Run: headless pygame with SDL's dummy video driver; simulated clock (each Clock.tick advances the game by its frame time, no real sleeping); random seed 0; keys injected as events and as key.get_pressed() state; mouse plan: one left click at the window centre at the start of phase 2, then a move to the lower-right quarter at the start of phase 3.
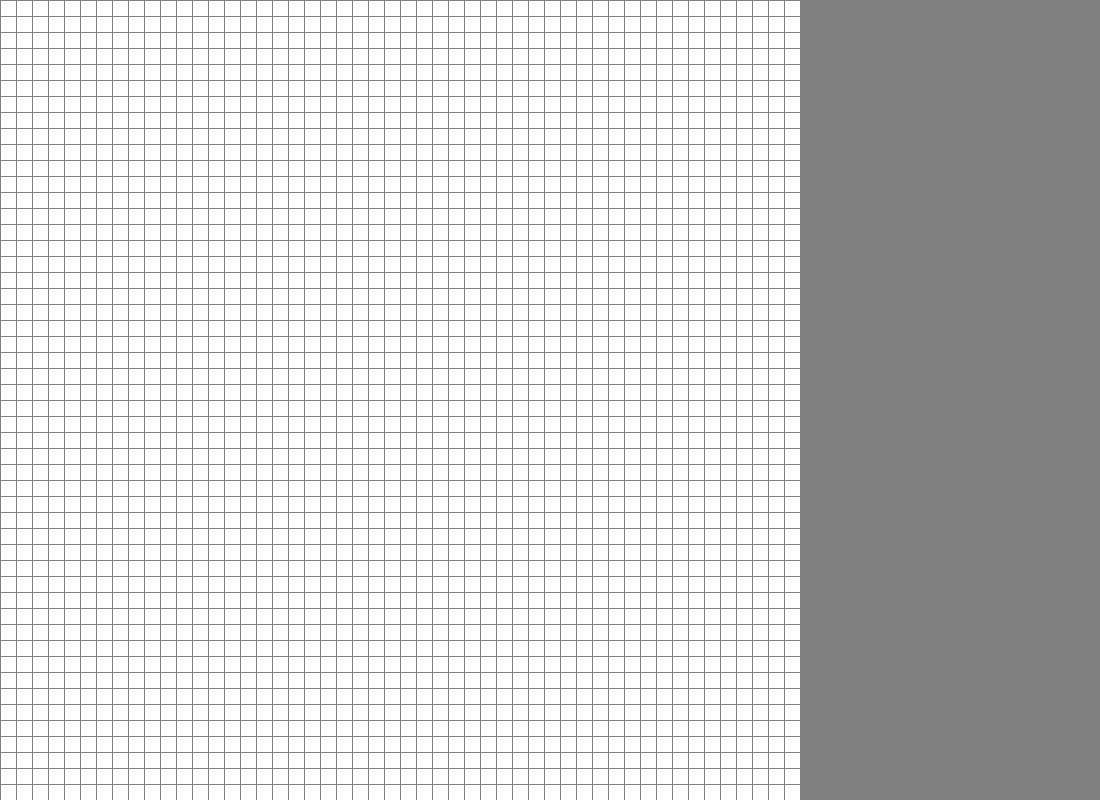
Frame 1 of 4 · flips 1–60 · no input
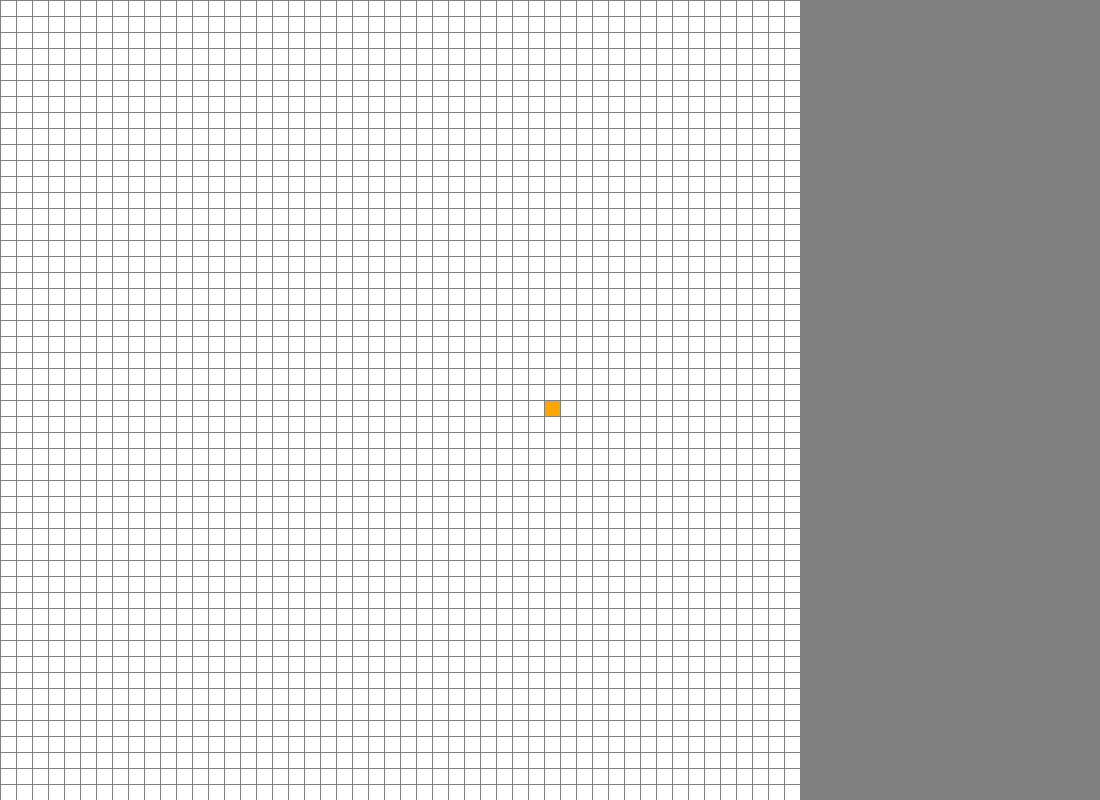
Frame 2 of 4 · flips 61–180 · clicked the window centre · tapped SPACE, RETURN · held RIGHT (→), D
Frame 3 of 4 · flips 181–300 · moved the mouse to the lower-right quarter · held DOWN (↓), S · screen unchanged from frame 2, image omitted
Frame 4 of 4 · flips 301–420 · held LEFT (←), A, UP (↑), W · screen unchanged from frame 3, image omitted

The pygame program that drew these frames:

import pygame
from queue import PriorityQueue
from collections import deque

WIDTH = 800
WIN = pygame.display.set_mode((WIDTH + 300, WIDTH))
pygame.display.set_caption("Path Finding Algorithm")

RED = (255, 0, 0)
GREEN = (0, 255, 0)
WHITE = (255, 255, 255)
BLACK = (0, 0, 0)
PURPLE = (128, 0, 128)
ORANGE = (255, 165, 0)
GREY = (128, 128, 128)
TURQUOISE = (64, 224, 208)


class Node:
    def __init__(self, row, col, width, total_rows):
        self.row = row
        self.col = col
        self.x = row * width
        self.y = col * width
        self.color = WHITE
        self.neighbors = []
        self.width = width
        self.total_rows = total_rows

    def get_pos(self):
        return self.row, self.col

    def is_closed(self):
        return self.color == RED

    def is_open(self):
        return self.color == GREEN

    def is_barrier(self):
        return self.color == BLACK

    def is_start(self):
        return self.color == ORANGE

    def is_end(self):
        return self.color == TURQUOISE

    def reset(self):
        self.color = WHITE

    def make_closed(self):
        self.color = RED

    def make_open(self):
        self.color = GREEN

    def make_barrier(self):
        self.color = BLACK

    def make_start(self):
        self.color = ORANGE

    def make_end(self):
        self.color = TURQUOISE

    def make_path(self):
        self.color = PURPLE

    def draw(self, win):
        pygame.draw.rect(win, self.color, (self.x, self.y, self.width, self.width))

    def update_neighbors(self, grid):
        if self.row < self.total_rows - 1 and not grid[self.row + 1][self.col].is_barrier(): # Down
            self.neighbors.append(grid[self.row + 1][self.col])
        
        if self.row > 0 and not grid[self.row - 1][self.col].is_barrier(): # Up
            self.neighbors.append(grid[self.row - 1][self.col])

        if self.col < self.total_rows - 1 and not grid[self.row][self.col + 1].is_barrier(): # Right
            self.neighbors.append(grid[self.row][self.col + 1])
        
        if self.col > 0 and not grid[self.row][self.col - 1].is_barrier(): # Left
            self.neighbors.append(grid[self.row][self.col - 1])


def make_grid(rows, width):
    grid = []
    gap = width // rows
    for i in range(rows):
        grid.append([])
        for j in range(rows):
            node = Node(i, j, gap, rows)
            grid[i].append(node)

    return grid

def draw_grid(win, rows, width):
    gap = width // rows
    for i in range(rows):
        pygame.draw.line(win, GREY, (0, i * gap), (width, i * gap))
        for j in range(rows):
            pygame.draw.line(win, GREY, (j * gap, 0), (j * gap, width))
    pygame.draw.line(win, GREY, (width, 0), (width, width))

def draw(win, grid, rows, width):
    win.fill(GREY)

    for row in grid:
        for node in row:
            node.draw(win)

    draw_grid(win, rows, width)
    pygame.display.update()

def get_clicked_pos(pos, rows, width):
    y, x = pos

    y = y if y < width else width - 1 or y if y >= 0 else 0
    x = x if x < width else width - 1 or x if x >= 0 else 0

    gap = width // rows

    row = y // gap
    col = x // gap

    return row, col

def draw_path(came_from, current, draw):
    while current in came_from:
        current = came_from[current]
        current.make_path()
        draw()

def A_star(draw, grid, start, end):

    def heuristic_cost_estimate(p1, p2):
        cache = {}
        x1, y1 = p1
        x2, y2 = p2

        if (x1, y1, x2, y2) in cache:
            return cache[(x1, y1, x2, y2)]

        res = abs(x1 - x2) + abs(y1 - y2)
        cache[(x1, y1, x2, y2)] = res    
        return res



    count = 0
    open_set = PriorityQueue()
    open_set.put((0, count, start))
    came_from = {}
    g_score = {node: float("inf") for row in grid for node in row}
    g_score[start] = 0
    f_score = {node: float("inf") for row in grid for node in row}
    f_score[start] = heuristic_cost_estimate(start.get_pos(), end.get_pos())

    open_set_hash = {start}

    while not open_set.empty():
        for event in pygame.event.get():
            if event.type == pygame.QUIT or pygame.key.get_pressed()[pygame.K_ESCAPE]:
                return -1
            if event.type == pygame.KEYDOWN:
                if event.key == pygame.K_SPACE:
                    return 0

        current = open_set.get()[2]
        open_set_hash.remove(current)

        if current == end:
            draw_path(came_from, end, draw)
            return 1

        for neighbor in current.neighbors:
            temp_g_score = g_score[current] + 1

            if temp_g_score < g_score[neighbor]:
                came_from[neighbor] = current
                g_score[neighbor] = temp_g_score
                f_score[neighbor] = temp_g_score + heuristic_cost_estimate(neighbor.get_pos(), end.get_pos())
                if neighbor not in open_set_hash:
                    count += 1
                    open_set.put((f_score[neighbor], count, neighbor))
                    open_set_hash.add(neighbor)
                    neighbor.make_open()

        draw()

        if current != start:
            current.make_closed()
    return 0

def BFS(draw, start, end):
    queue = deque()
    queue.append(start)
    visited = set()
    visited.add(start)
    came_from = {}

    while queue:
        for event in pygame.event.get():
            if event.type == pygame.QUIT or pygame.key.get_pressed()[pygame.K_ESCAPE]:
                return -1
            if event.type == pygame.KEYDOWN:
                if event.key == pygame.K_SPACE:
                    return 0

        current = queue.popleft()

        if current == end:
            draw_path(came_from, end, draw)
            return 1

        for neighbor in current.neighbors:
            if neighbor not in visited:
                visited.add(neighbor)
                came_from[neighbor] = current
                queue.append(neighbor)
                neighbor.make_open()

        draw()

        if current != start:
            current.make_closed()
    return 0

def DFS(draw, start, end):
    stack = []
    stack.append(start)
    visited = set()
    visited.add(start)
    came_from = {}

    while stack:
        for event in pygame.event.get():
            if event.type == pygame.QUIT or pygame.key.get_pressed()[pygame.K_ESCAPE]:
                return -1
            if event.type == pygame.KEYDOWN:
                if event.key == pygame.K_SPACE:
                    return 0

        current = stack.pop()

        if current == end:
            draw_path(came_from, end, draw)
            return 1

        for neighbor in current.neighbors:
            if neighbor not in visited:
                visited.add(neighbor)
                came_from[neighbor] = current
                stack.append(neighbor)
                neighbor.make_open()

        draw()
        if current != start:
            current.make_closed()
    return 0


def draw_help_text(win):
    # pygame.draw.rect(win, GREY, (WIDTH, 0, 300, WIDTH))
    # pygame.display.update()
    pass


def main(win, width):
    ROWS = 50
    grid = make_grid(ROWS, width)

    start = None
    end = None

    finished = False
    run = True
    while run:
        draw(win, grid, ROWS, width)
        draw_help_text(win)

        for event in pygame.event.get():
            if event.type == pygame.QUIT or pygame.key.get_pressed()[pygame.K_ESCAPE]: # Quit the game
                run = False

            if finished and (event.type == pygame.KEYDOWN or any(pygame.mouse.get_pressed())):
                start = None
                end = None
                grid = make_grid(ROWS, width)
                finished = False

            if pygame.mouse.get_pressed()[0]: # Left mouse button (start, end, barrier)
                pos = pygame.mouse.get_pos()
                row, col = get_clicked_pos(pos, ROWS, width)
                node = grid[row][col]
                if not start and node != end:
                    start = node
                    start.make_start()

                elif not end and node != start:
                    end = node
                    end.make_end()

                elif node != end and node != start:
                    node.make_barrier()


            elif pygame.mouse.get_pressed()[2]: # Right mouse button (clear node)
                pos = pygame.mouse.get_pos()
                row, col = get_clicked_pos(pos, ROWS, width)
                node = grid[row][col]
                node.reset()
                if node == start:
                    start = None
                elif node == end:
                    end = None

            if event.type == pygame.KEYDOWN:
                if event.key == pygame.K_SPACE and start and end: # Start the algorithm (A*, BFS, DFS)
                    for row in grid:
                        for node in row:
                            node.update_neighbors(grid)
                    
                    result = A_star(lambda: draw(win, grid, ROWS, width), grid, start, end)
                    # result = BFS(lambda: draw(win, grid, ROWS, width), start, end)
                    # result = DFS(lambda: draw(win, grid, ROWS, width), start, end)
                    if result == -1:
                        run = False

                    finished = True

                if event.key == pygame.K_c: # Clear the all nodes
                    start = None
                    end = None
                    grid = make_grid(ROWS, width)
                    finished = False
        
    pygame.quit()

if __name__ == "__main__":
    main(WIN, WIDTH)
